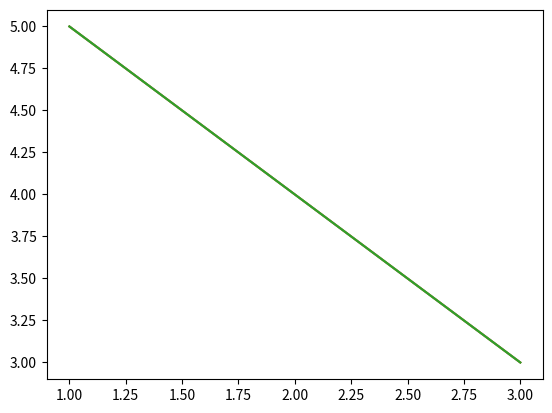

This chart was generated by the following Python code:
# Diese .py - Datei wurde automatisch aus dem IPython - Notebook (.ipynb) generiert.
# 
# Gelegentlich wurde ich von Teilnehmern gefragt, ob ich die Kursmaterialien nicht 
# auch als normale .py - Datien bereitstellen könne. Dadurch ist es möglich, den Code
# ohne Jupyter zu öffnen, beispielsweise wenn Python-Programme in einem Terminal oder in 
# Eclipse entwickelt werden.
# 
# Dem möchte ich hiermit nachkommen. Ich empfehle dir aber trotzdem, schau' dir lieber die
# IPython - Notebooks direkt an, oder den HTML-Export eben dieser. Dieser reine .py-Export
# ist meiner Meinung nach etwas unübersichtlich.
# 
# Bitte beachte zudem, dass du Pfadangaben ggf. manuell korrigieren musst!
# 
#!/usr/bin/env python
# coding: utf-8

# ## Matplotlib: Einführung
# 
# Du weisst bereits, wie du csv-Dateien und Excel-Dateien mit `pandas` einlesen und dann filtern und sortieren kannst und mit `Numpy` numerische Berechnungen auf Datenmengen ausführen kannst. 
# 
# Jetzt schauen wir uns genauer an, wie wir die Daten dann mit `matplotlib` schön darstellen können.

# In[2]:


# mit diesem Steuerzeichen legen wir fest, dass Grafiken direkt im Notebook angezeigt werden

import matplotlib.pyplot as plt


# In[3]:


plt.plot([1, 2, 3], [5, 4, 3])
plt.show()


# Alternativ können wir auch interaktive Grafiken anzeigen lassen.
# 
# Unter Umständen musst du die nächste Zelle mehrmals ausführen.

# In[4]:


import matplotlib.pyplot as plt

plt.plot([1, 2, 3], [5, 4, 3])


# Wir können Grafiken auch in einem neuen Fenster anzeigen lassen.
# 
# Vor der Ausführung der nachfolgenden Zelle musst du in der Leiste oben auf **Kernel** und dann auf **Restart** gehen.

# In[1]:


import matplotlib.pyplot as plt

plt.plot([1, 2, 3], [5, 4, 3])


